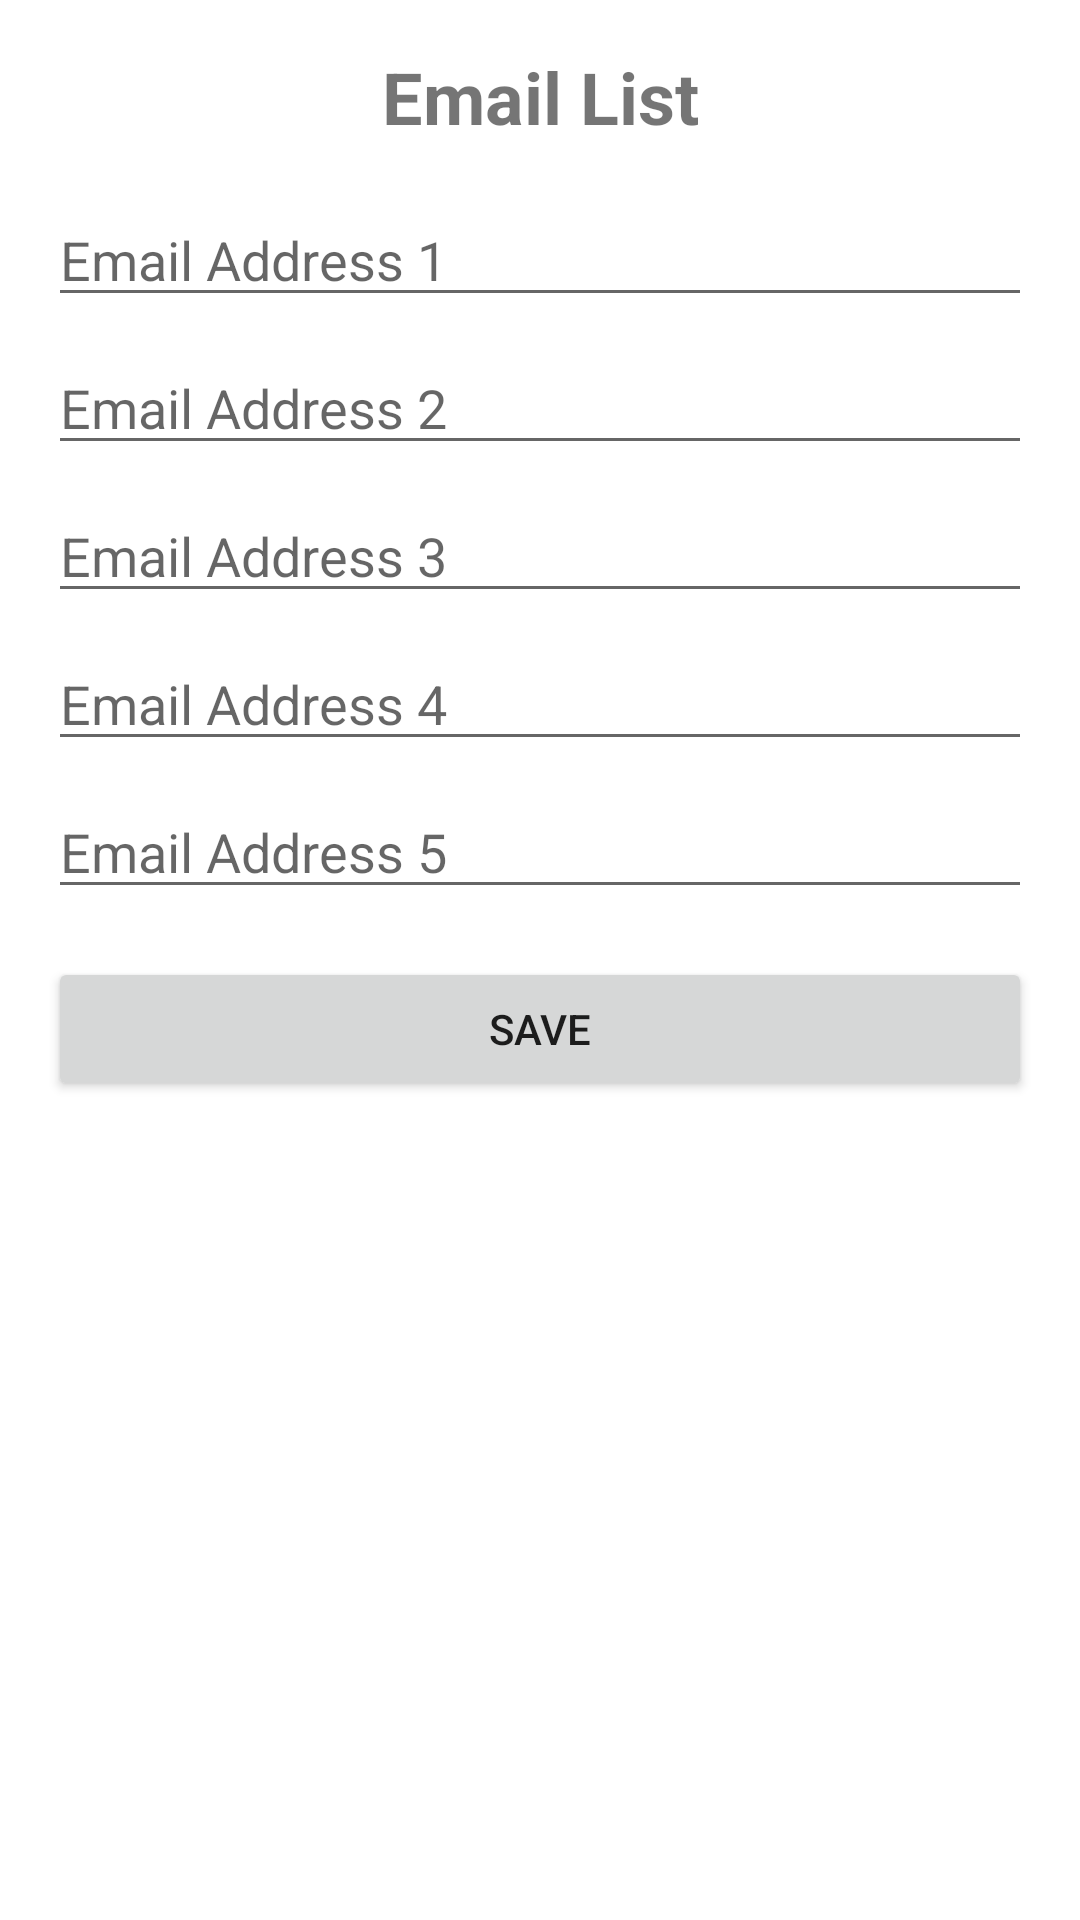

Android layout source for this screen:
<!-- AndroidManifest.xml: application theme Theme.MyAQI4 -->
<!-- res/layout/activity_email_list.xml -->
<LinearLayout xmlns:android="http://schemas.android.com/apk/res/android"
    xmlns:tools="http://schemas.android.com/tools"
    android:layout_width="match_parent"
    android:layout_height="match_parent"
    android:orientation="vertical"
    android:padding="16dp">

    <TextView
        android:layout_width="match_parent"
        android:layout_height="wrap_content"
        android:text="Email List"
        android:textSize="24sp"
        android:textStyle="bold"
        android:gravity="center"
        android:layout_marginBottom="16dp"/>

    <EditText
        android:id="@+id/editTextEmail1"
        android:layout_width="match_parent"
        android:layout_height="wrap_content"
        android:hint="Email Address 1"
        android:inputType="textEmailAddress"
        android:layout_marginBottom="8dp"/>

    <EditText
        android:id="@+id/editTextEmail2"
        android:layout_width="match_parent"
        android:layout_height="wrap_content"
        android:hint="Email Address 2"
        android:inputType="textEmailAddress"
        android:layout_marginBottom="8dp"/>

    <EditText
        android:id="@+id/editTextEmail3"
        android:layout_width="match_parent"
        android:layout_height="wrap_content"
        android:hint="Email Address 3"
        android:inputType="textEmailAddress"
        android:layout_marginBottom="8dp"/>

    <EditText
        android:id="@+id/editTextEmail4"
        android:layout_width="match_parent"
        android:layout_height="wrap_content"
        android:hint="Email Address 4"
        android:inputType="textEmailAddress"
        android:layout_marginBottom="8dp"/>

    <EditText
        android:id="@+id/editTextEmail5"
        android:layout_width="match_parent"
        android:layout_height="wrap_content"
        android:hint="Email Address 5"
        android:inputType="textEmailAddress"/>

    <Button
        android:id="@+id/buttonSave"
        android:layout_width="match_parent"
        android:layout_height="wrap_content"
        android:text="Save"
        android:layout_marginTop="16dp"/>

</LinearLayout>
<!-- resources referenced by this layout -->
<resources>
  <style name="Theme.MyAQI4" parent="Theme.MaterialComponents.DayNight.NoActionBar">
          
          <item name="colorPrimary">@color/blue</item>
          <item name="colorPrimaryVariant">@color/white</item>
          <item name="colorOnPrimary">@color/black</item>
          
          <item name="colorSecondary">@color/teal_200</item>
          <item name="colorSecondaryVariant">@color/teal_700</item>
          <item name="colorOnSecondary">@color/black</item>
          
          <item name="android:statusBarColor">?attr/colorPrimaryVariant</item>
          
      </style>
  <color name="blue">#4790FC</color>
  <color name="white">#FFFFFFFF</color>
  <color name="black">#FF000000</color>
  <color name="teal_200">#FF03DAC5</color>
  <color name="teal_700">#FF018786</color>
</resources>
